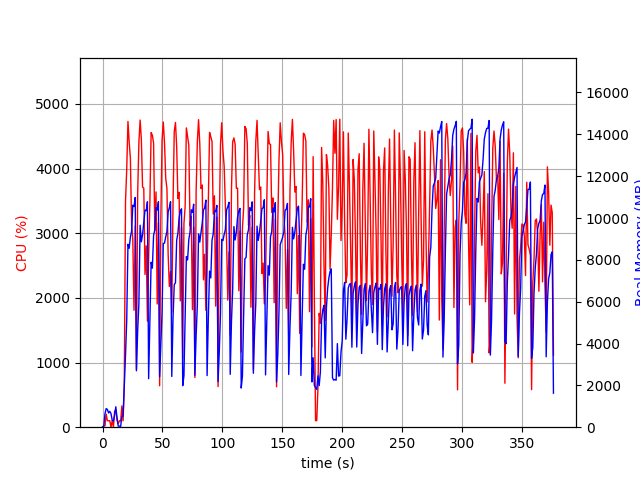

The file beside this chart, header and first rows:
elapsed_time, nproc, cpu, mem_real, mem_virtual
3.8623809814453125e-05, 1, 0.0, 8.895, 3186
1.007, 2, 25.8, 38.86, 152.4
2.016, 4, 19.8, 634.7, 2381
3.025, 4, 201.4, 889, 2758
4.032, 4, 101.3, 849.4, 2631
5.04, 3, 99.3, 679.2, 2152
6.047, 3, 100.2, 759.9, 2270
7.055, 7, 1.0, 649.4, 3174
8.063, 3, 102.3, 338.5, 1688
9.071, 3, 2.0, 290.7, 1637
10.08, 4, 244.9, 583.3, 2278
11.09, 7, 268.0, 975, 3568
12.1, 4, 108.9, 447.5, 2098
13.11, 1, 54.4, 51.68, 648.6
14.12, 1, 99.9, 51.68, 648.6
15.13, 2, 96.0, 41.67, 3326
16.14, 1, 328.6, 527.5, 6016
17.15, 1, 99.9, 528.3, 6016
18.16, 1, 683.5, 1947, 9360
19.18, 1, 3490, 3456, 11200
20.2, 1, 3991, 5134, 11256
21.22, 1, 4728, 8746, 20146
22.24, 1, 4411, 8553, 20212
23.25, 1, 4158, 9093, 20212
24.26, 1, 3128, 9368, 20215
25.27, 1, 2902, 10612, 20279
26.28, 1, 1808, 10547, 20279
27.29, 1, 3114, 10982, 20373
28.3, 1, 894.5, 2697, 20373
29.33, 1, 3613, 4600, 20373
30.36, 1, 4406, 5925, 20453
31.37, 1, 4750, 9654, 21002
32.4, 1, 4454, 8861, 21002
33.42, 1, 3713, 9211, 21002
34.44, 1, 3695, 9779, 21002
35.46, 1, 2362, 10379, 21002
36.48, 1, 2805, 10346, 21002
37.49, 1, 1640, 10775, 21002
38.49, 1, 2608, 2319, 21002
39.55, 1, 3505, 5162, 21002
40.57, 1, 4555, 7886, 21401
41.6, 1, 4515, 7603, 21485
42.62, 1, 4396, 9163, 21485
43.64, 1, 3044, 9429, 21485
44.65, 1, 3638, 10503, 21485
45.66, 1, 1906, 10384, 21485
46.67, 1, 3161, 10778, 21485
47.68, 1, 640.6, 2413, 21485
48.69, 1, 3227, 3891, 21485
49.7, 1, 4437, 5495, 21485
50.72, 1, 4719, 8778, 21535
51.74, 1, 4398, 8801, 21547
52.76, 1, 3850, 9097, 21547
53.77, 1, 3691, 9355, 21547
54.78, 1, 2675, 10292, 21547
55.79, 1, 2177, 10494, 21547
56.8, 1, 2408, 10778, 21547
57.81, 1, 1778, 2426, 21547
58.86, 1, 3465, 5227, 21547
59.88, 1, 4569, 6808, 21547
... 312 more rows
